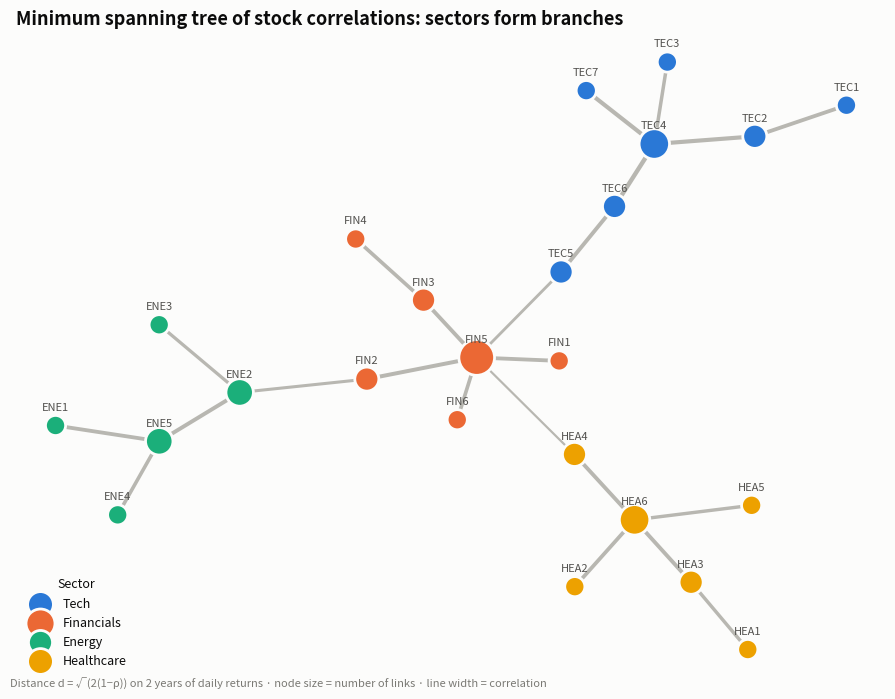

Write Python code to recreate this figure. (Note: this script raises an exception after producing the figure.)
"""
Correlation Network (Minimum Spanning Tree)  -  family: Finance & investment

DESIGN PURPOSE
Turns a correlation matrix of many assets into a tree. Each correlation
becomes a distance d = √(2(1 − ρ)), and the minimum spanning tree keeps only
the strongest links that connect every asset (Mantegna 1999). A 600-cell
heatmap becomes a readable map of which stocks move together, which clusters
exist, and which names sit at the centre of the market.

WHEN TO USE
  - Find clusters and "hub" stocks in a universe of 20–200 assets
  - Check whether sector labels match how stocks actually trade
  - Explain portfolio concentration (many holdings on one branch = one bet)

AVOID WHEN
  - There are fewer than ~10 assets (a correlation heatmap is clearer)
  - Readers need exact correlation values (the tree drops most pairs)
  - The return window is short or crosses a regime change (the tree is
    unstable)

ALTERNATIVES
  - Clustered correlation heatmap (HRP dendrogram)
  - Correlation heatmap

REFERENCE
  - Mantegna, R. N. (1999). Hierarchical structure in financial markets. The
    European Physical Journal B 11(1), 193–197.
    https://doi.org/10.1007/s100510050929

EXAMPLE
Simulated daily returns for 24 stocks in four sectors over two years (market
factor + sector factor + stock-specific noise). Not investment advice.

NOTE: Educational examples with simulated or historical data. Not investment
advice; past performance does not predict future returns.

Run:  python correlation_network_mst.py
"""
import sys
from pathlib import Path

import numpy as np
import pandas as pd
import matplotlib.pyplot as plt

# Library style: categorical colors in fixed order, recessive axes, hairline grid.
PALETTE = ["#2a78d6", "#eb6834", "#1baf7a", "#eda100",
           "#e87ba4", "#008300", "#6250d6", "#e34948"]
SEQ_CMAP = "Blues"      # sequential: one hue, light -> dark
DIV_CMAP = "RdBu_r"     # diverging: two opposite hues, neutral midpoint
GRAY = "#b8b7b1"        # de-emphasised marks
plt.rcParams.update({
    "figure.figsize": (8, 4.8), "figure.dpi": 110, "figure.facecolor": "#fcfcfb",
    "axes.facecolor": "#fcfcfb", "axes.edgecolor": "#c9c8c3", "axes.linewidth": 0.8,
    "axes.spines.top": False, "axes.spines.right": False,
    "axes.grid": True, "grid.color": "#e6e5e1", "grid.linewidth": 0.6, "axes.axisbelow": True,
    "axes.prop_cycle": plt.cycler(color=PALETTE),
    "axes.titlesize": 13, "axes.titleweight": "bold", "axes.titlelocation": "left",
    "axes.labelcolor": "#52514e", "xtick.color": "#52514e", "ytick.color": "#52514e",
    "text.color": "#0b0b0b", "font.size": 10, "lines.linewidth": 2,
    "legend.frameon": False,
})

import networkx as nx

# --- Example data ------------------------------------------------------------
rng = np.random.default_rng(21)
sectors = {"Tech": 7, "Financials": 6, "Energy": 5, "Healthcare": 6}
tickers, sector_of = [], {}
for s, k in sectors.items():
    for i in range(k):
        t = f"{s[:3].upper()}{i + 1}"
        tickers.append(t)
        sector_of[t] = s
n_days = 504
market = rng.normal(0.0004, 0.010, n_days)
sector_f = {s: rng.normal(0, 0.008, n_days) for s in sectors}
rets = pd.DataFrame({
    t: rng.uniform(0.6, 1.3) * market + rng.uniform(0.6, 1.2) * sector_f[sector_of[t]]
       + rng.normal(0, 0.009, n_days)
    for t in tickers})
corr = rets.corr()
corr.round(2).iloc[:5, :5]

# --- Plot --------------------------------------------------------------------
dist = np.sqrt(2 * (1 - corr))
G = nx.Graph()
for i, a in enumerate(tickers):
    for b in tickers[i + 1:]:
        G.add_edge(a, b, weight=dist.loc[a, b], corr=corr.loc[a, b])
mst = nx.minimum_spanning_tree(G, weight="weight")
pos = nx.kamada_kawai_layout(mst, weight="weight")

fig, ax = plt.subplots(figsize=(9, 7))
for a, b, d in mst.edges(data=True):
    (x1, y1), (x2, y2) = pos[a], pos[b]
    ax.plot([x1, x2], [y1, y2], color="#b8b7b1", linewidth=0.5 + 5 * max(d["corr"] - 0.2, 0), zorder=1)
for k, s in enumerate(sectors):
    nodes = [t for t in mst.nodes if sector_of[t] == s]
    xy = np.array([pos[t] for t in nodes])
    deg = np.array([mst.degree(t) for t in nodes])
    ax.scatter(xy[:, 0], xy[:, 1], s=120 + 90 * deg, color=PALETTE[k], edgecolor="#fcfcfb",
               linewidth=2, zorder=3, label=s)
for t, (x, y) in pos.items():
    ax.annotate(t, (x, y), xytext=(0, 11), textcoords="offset points", ha="center", fontsize=8,
                color="#52514e", zorder=4)
ax.set_axis_off()
ax.set_title("Minimum spanning tree of stock correlations: sectors form branches")
ax.legend(loc="lower left", title="Sector", fontsize=9, title_fontsize=9)
fig.text(0.01, 0.01, "Distance d = √(2(1−ρ)) on 2 years of daily returns · node size = number of links · "
         "line width = correlation", fontsize=8, color="#7a7974")
fig.tight_layout()

# --- Save / show -------------------------------------------------------------
out = Path(__file__).with_name(Path(__file__).stem + ".png")
fig.savefig(out, dpi=150, bbox_inches="tight")
print(f"saved {out}")
if "--no-show" not in sys.argv:
    plt.show()
